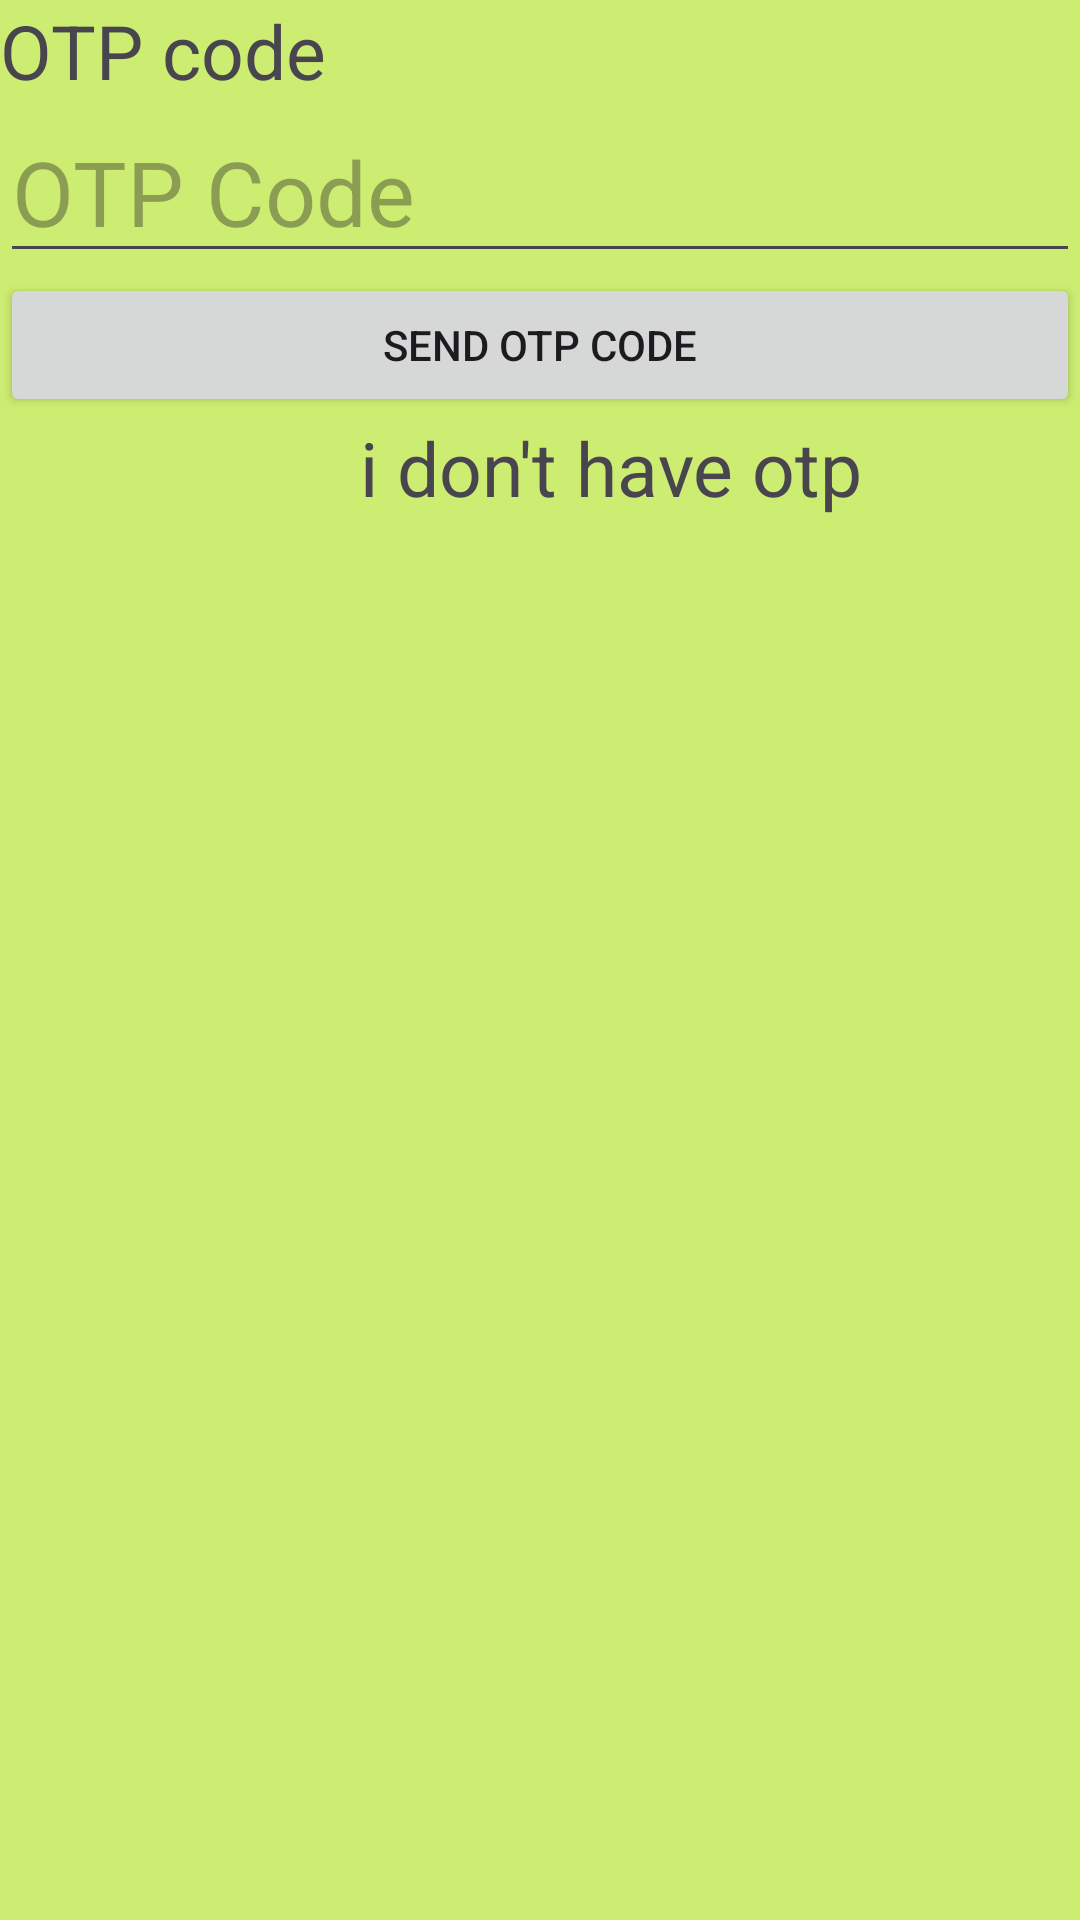

Here is an Android app screen rendered from its layout file. Give the layout XML and the strings, colors and styles it references.
<!-- AndroidManifest.xml: application theme Theme.Lab1_ph35122_DoHoangLong -->
<!-- res/layout/activity_getphone.xml -->
<?xml version="1.0" encoding="utf-8"?>
<androidx.appcompat.widget.LinearLayoutCompat xmlns:android="http://schemas.android.com/apk/res/android"
    android:layout_width="match_parent"
    android:layout_height="match_parent"
    android:orientation="vertical"
    android:background="#CDED72">
    <TextView
        android:layout_width="match_parent"
        android:layout_height="wrap_content"
        android:text="OTP code"
        android:textSize="25dp"/>
    <EditText
        android:id="@+id/edt_otp"
        android:layout_width="match_parent"
        android:layout_height="wrap_content"
        android:hint="OTP Code"
        android:textSize="30dp"
        android:inputType="textEmailAddress"/>
    <Button
        android:id="@+id/btn_send_otp_code"
        android:layout_width="match_parent"
        android:layout_height="wrap_content"
        android:text="Send OTP code"/>
    <TextView
        android:id="@+id/tv_send_otp_again"
        android:layout_width="match_parent"
        android:layout_height="wrap_content"
        android:text="i don't have otp"
        android:layout_gravity="center"
        android:layout_marginLeft="80dp"
        android:textSize="25dp"/>
</androidx.appcompat.widget.LinearLayoutCompat>
<!-- resources referenced by this layout -->
<resources>
  <style name="Theme.Lab1_ph35122_DoHoangLong" parent="Base.Theme.Lab1_ph35122_DoHoangLong" />
  <style name="Base.Theme.Lab1_ph35122_DoHoangLong" parent="Theme.Material3.DayNight.NoActionBar">
          
          
      </style>
</resources>
